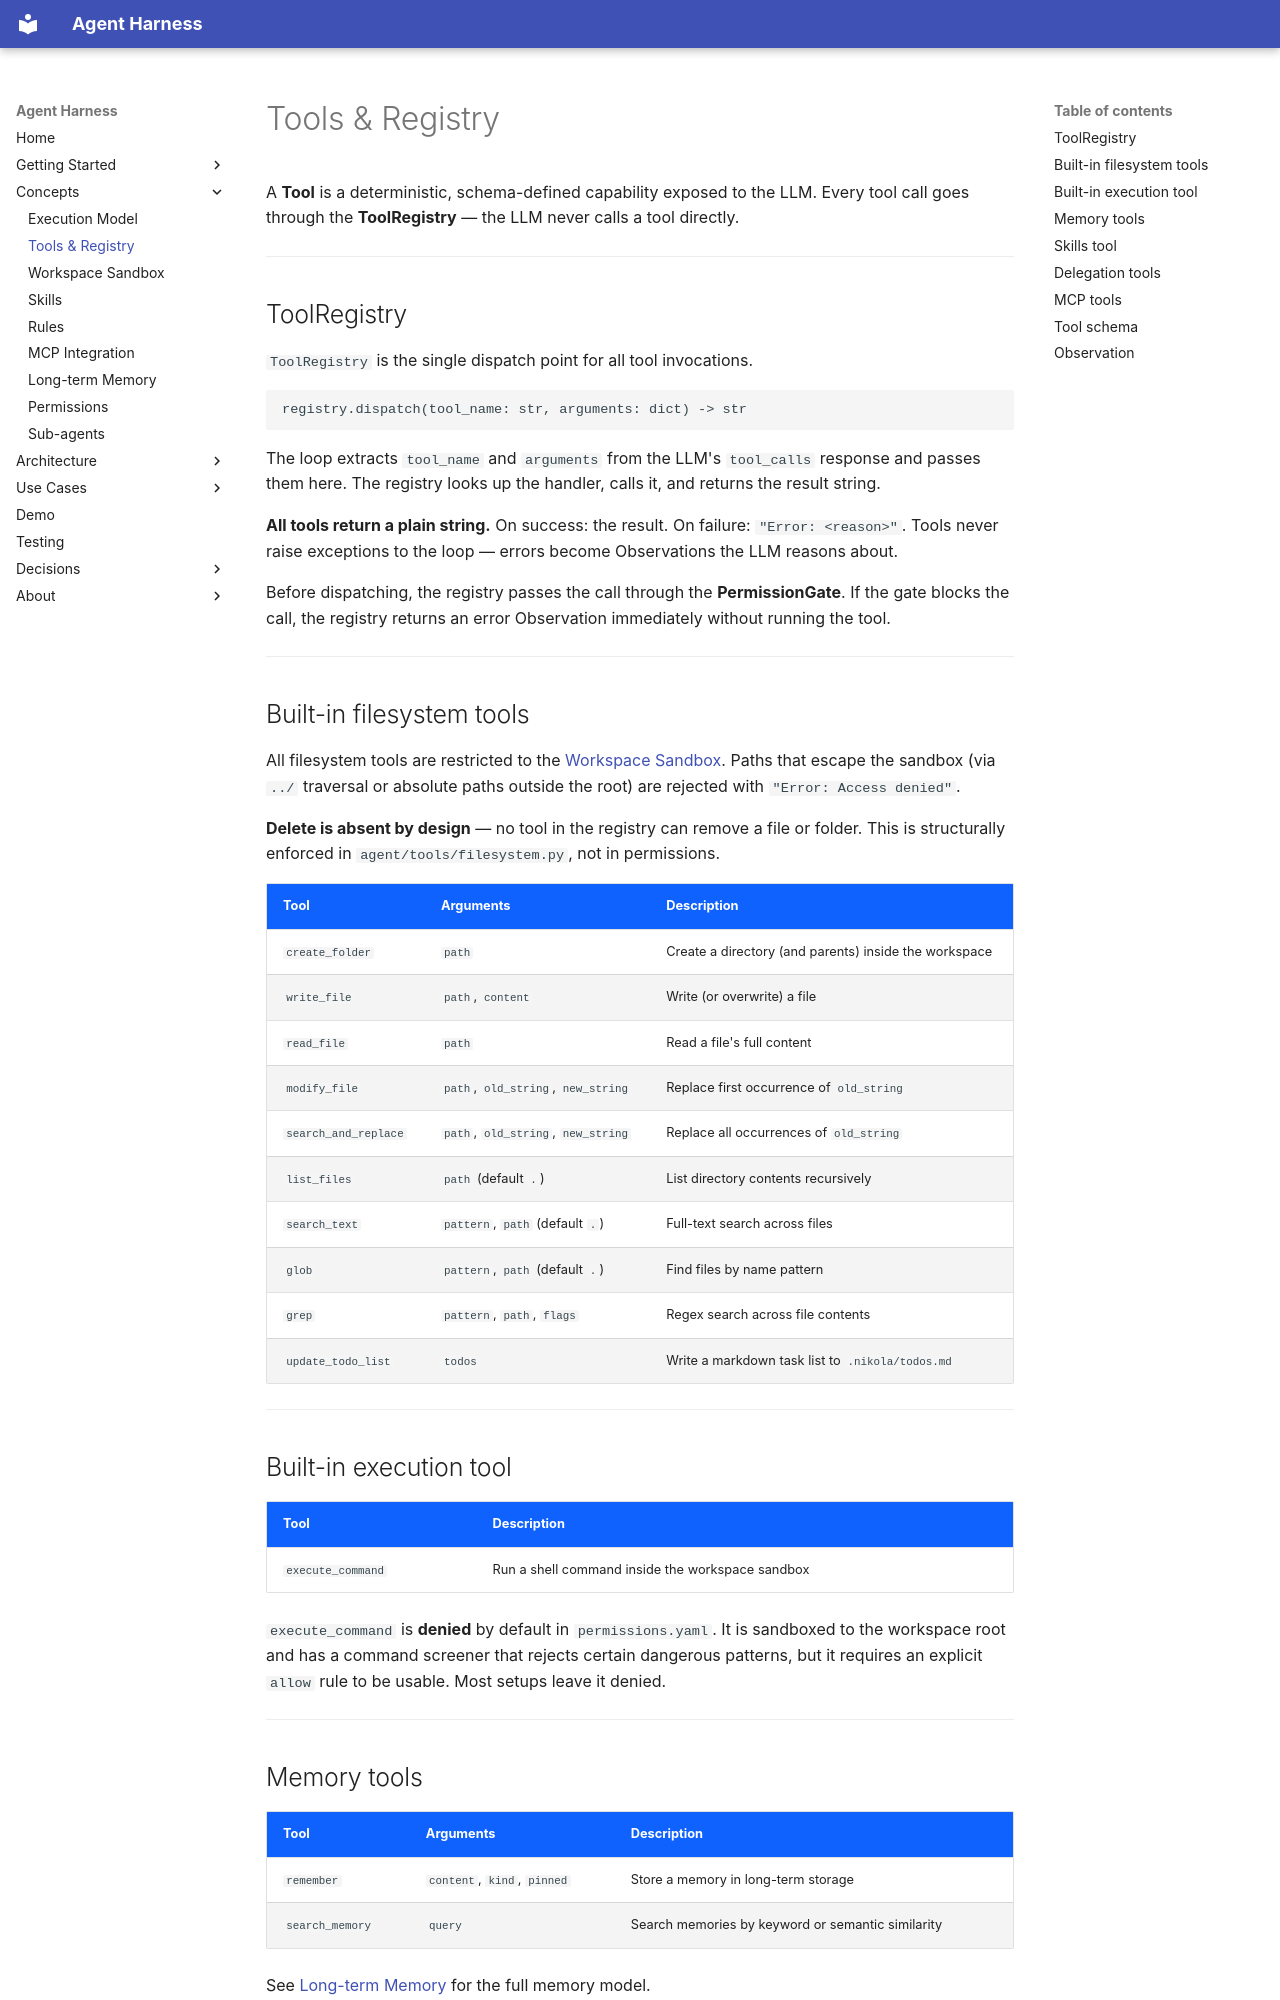

repository: AYOUNS/Nikola-Agentic-System-Harness · page: concepts/tools/index.html · generator: mkdocs

# Tools & Registry

A **Tool** is a deterministic, schema-defined capability exposed to the LLM. Every tool call
goes through the **ToolRegistry** — the LLM never calls a tool directly.

---

## ToolRegistry

`ToolRegistry` is the single dispatch point for all tool invocations.

```python
registry.dispatch(tool_name: str, arguments: dict) -> str
```

The loop extracts `tool_name` and `arguments` from the LLM's `tool_calls` response and passes
them here. The registry looks up the handler, calls it, and returns the result string.

**All tools return a plain string.** On success: the result. On failure: `"Error: <reason>"`.
Tools never raise exceptions to the loop — errors become Observations the LLM reasons about.

Before dispatching, the registry passes the call through the **PermissionGate**. If the gate
blocks the call, the registry returns an error Observation immediately without running the tool.

---

## Built-in filesystem tools

All filesystem tools are restricted to the [Workspace Sandbox](workspace.md).
Paths that escape the sandbox (via `../` traversal or absolute paths outside the root)
are rejected with `"Error: Access denied"`.

**Delete is absent by design** — no tool in the registry can remove a file or folder.
This is structurally enforced in `agent/tools/filesystem.py`, not in permissions.

| Tool | Arguments | Description |
|---|---|---|
| `create_folder` | `path` | Create a directory (and parents) inside the workspace |
| `write_file` | `path`, `content` | Write (or overwrite) a file |
| `read_file` | `path` | Read a file's full content |
| `modify_file` | `path`, `old_string`, `new_string` | Replace first occurrence of `old_string` |
| `search_and_replace` | `path`, `old_string`, `new_string` | Replace all occurrences of `old_string` |
| `list_files` | `path` (default `.`) | List directory contents recursively |
| `search_text` | `pattern`, `path` (default `.`) | Full-text search across files |
| `glob` | `pattern`, `path` (default `.`) | Find files by name pattern |
| `grep` | `pattern`, `path`, `flags` | Regex search across file contents |
| `update_todo_list` | `todos` | Write a markdown task list to `.nikola/todos.md` |

---

## Built-in execution tool

| Tool | Description |
|---|---|
| `execute_command` | Run a shell command inside the workspace sandbox |

`execute_command` is **denied** by default in `permissions.yaml`. It is sandboxed to the
workspace root and has a command screener that rejects certain dangerous patterns, but it
requires an explicit `allow` rule to be usable. Most setups leave it denied.

---
